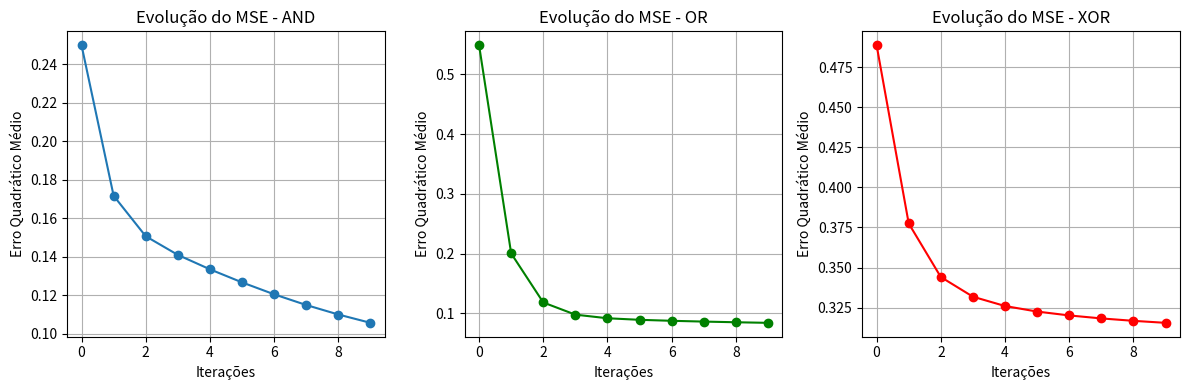

Write the Python code that produced this figure.
import numpy as np
import matplotlib.pyplot as plt

# Redefinindo as entradas e tabelas verdade
inputs = np.array([[0, 0], [0, 1], [1, 0], [1, 1]])
labels_and = np.array([0, 0, 0, 1])  # AND
labels_or = np.array([0, 1, 1, 1])   # OR
labels_xor = np.array([0, 1, 1, 0])  # XOR

# Função de treinamento do ADALINE
def adaline_train(inputs, labels, eta=0.1, epochs=10):
    weights = np.zeros(inputs.shape[1])
    bias = 0
    mse_errors = []

    # Treinamento por número de épocas
    for epoch in range(epochs):
        total_error = 0
        for x, label in zip(inputs, labels):
            # Previsão
            linear_output = np.dot(x, weights) + bias
            y_pred = linear_output  # ADALINE usa saída linear

            # Calcula o erro
            error = label - y_pred

            # Atualiza pesos e bias
            weights += eta * error * x
            bias += eta * error

            # Soma dos erros quadráticos para esta época
            total_error += error**2

        mse_errors.append(total_error / len(inputs))

    return weights, bias, mse_errors

# Treinamento do ADALINE para cada tabela
weights_and_adaline, bias_and_adaline, mse_errors_and = adaline_train(inputs, labels_and)
weights_or_adaline, bias_or_adaline, mse_errors_or = adaline_train(inputs, labels_or)
weights_xor_adaline, bias_xor_adaline, mse_errors_xor = adaline_train(inputs, labels_xor)

# Gráficos de evolução do erro quadrático médio (MSE)
plt.figure(figsize=(12, 4))
plt.subplot(1, 3, 1)
plt.plot(mse_errors_and, marker='o', label='AND')
plt.title('Evolução do MSE - AND')
plt.xlabel('Iterações')
plt.ylabel('Erro Quadrático Médio')
plt.grid(True)

plt.subplot(1, 3, 2)
plt.plot(mse_errors_or, marker='o', label='OR', color='green')
plt.title('Evolução do MSE - OR')
plt.xlabel('Iterações')
plt.ylabel('Erro Quadrático Médio')
plt.grid(True)

plt.subplot(1, 3, 3)
plt.plot(mse_errors_xor, marker='o', label='XOR', color='red')
plt.title('Evolução do MSE - XOR')
plt.xlabel('Iterações')
plt.ylabel('Erro Quadrático Médio')
plt.grid(True)

plt.tight_layout()
plt.show()
